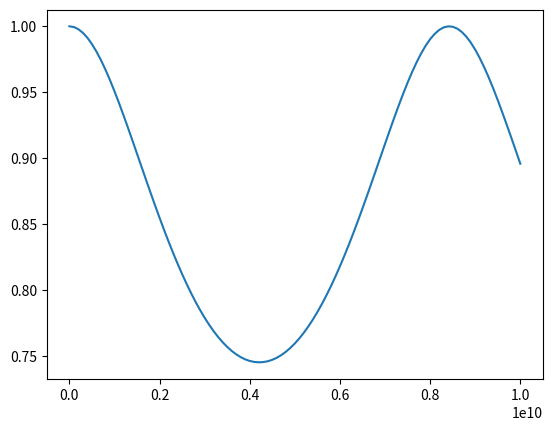
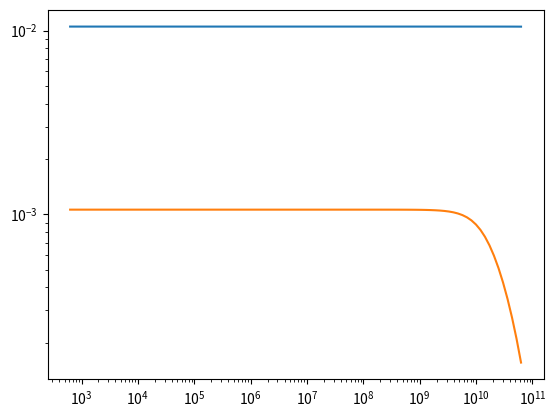

Source code (Python) for these figures, in order:
import numpy as np
import matplotlib.pyplot as plt
from scipy.constants import speed_of_light, epsilon_0, mu_0

eta_0 = np.sqrt(mu_0/epsilon_0)

class Panel: 
    def __init__(self, thickness, epsilon_r = 1.0, sigma = 0.0, mu_r = 1.0):
        self.thickness = thickness
        self.epsilon_r = epsilon_r
        self.mu_r = mu_r
        self.sigma = sigma

    def epsilon_c(self, omega):
        return self.epsilon_r*epsilon_0 - complex(0,1)*self.sigma/omega

    def mu_c(self, omega):
        return self.mu_r * mu_0

    def gamma(self, omega):
        return complex(0,1) * omega * \
            np.sqrt(self.epsilon_c(omega) * self.mu_c(omega))

    def eta(self, omega):
        return np.sqrt(self.mu_c(omega) / self.epsilon_c(omega))

    def phi(self, omega):
        gd  = self.gamma(omega) * self.thickness
        eta = self.eta(omega)
        return np.array([[np.cosh(gd),      np.sinh(gd) * eta], \
                         [np.sinh(gd) /eta, np.cosh(gd)      ]])

    def _den(self, omega):
        phi = self.phi(omega)
        return phi[0,0]*eta_0 + phi[0,1] + phi[1,0]*eta_0**2 + phi[1,1]*eta_0
        
    def T(self, omega):
        return  2*eta_0 / self._den(omega)

    def R(self, omega): 
        phi = self.phi(omega)
        return \
            (phi[0,0]*eta_0 + phi[0,1] - phi[1,0]*eta_0**2 - phi[1,1]*eta_0) / \
            self._den(omega)

plt.figure()
omega = np.linspace(1e2/(2 * np.pi), 1e10/(2 * np.pi), int(1e2+1)) * 2 * np.pi
#plt.plot(omega, np.abs(Panel(0.1,  5,   .0).R(omega)))
plt.plot(omega, np.abs(Panel(0.05,  5,   .0).T(omega)))

plt.figure()
omega = np.logspace(2, 10, int(1e2+1)) * 2 * np.pi
plt.loglog(omega, np.abs(Panel(10e-6,  1, 50e3).T(omega)))
plt.loglog(omega, np.abs(Panel(100e-6, 1, 50e3).T(omega)))

plt.show()

print('=== Program finished ===')